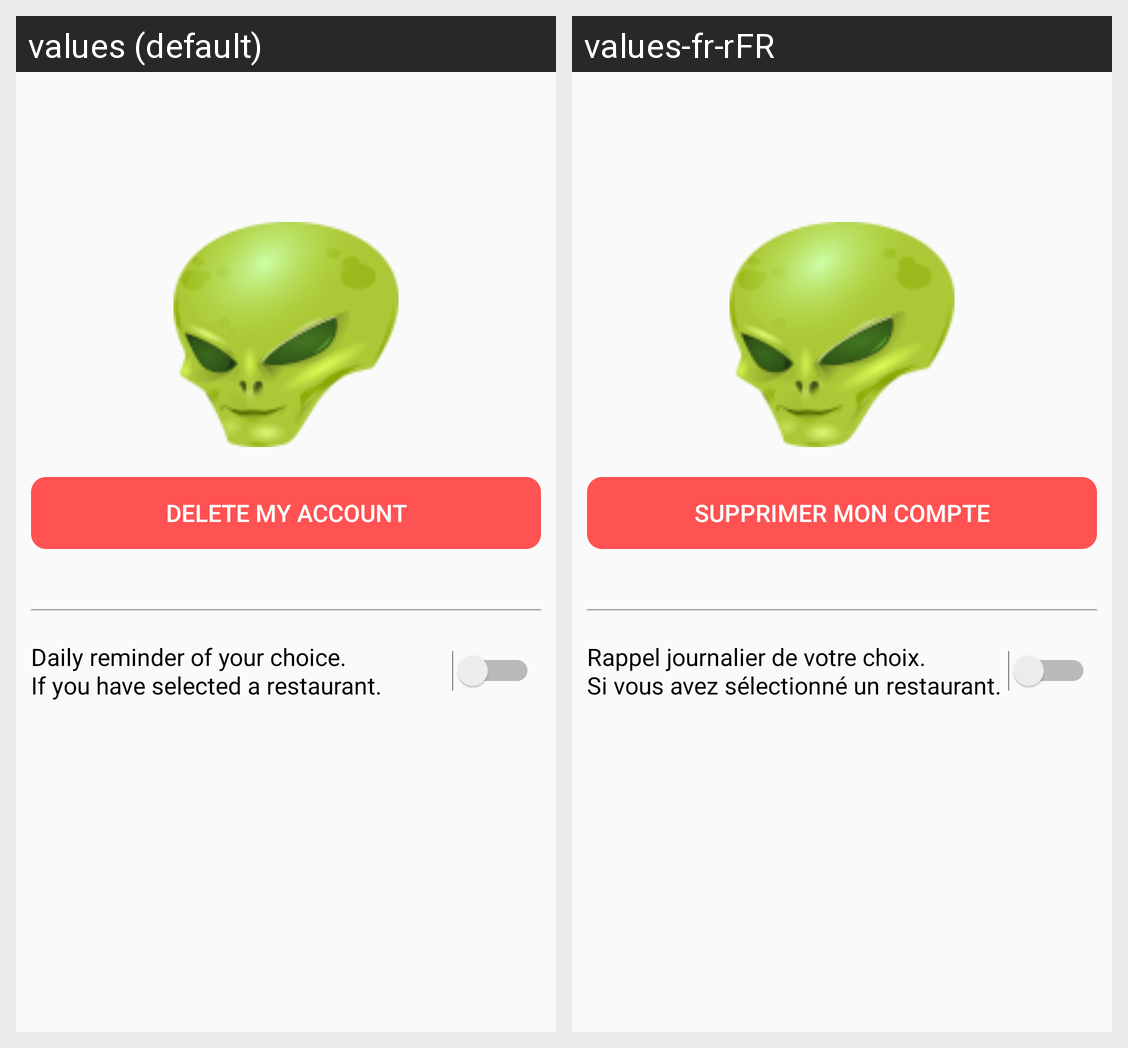

Translations of the strings shown on this Android screen, per locale in the grid:
Android screen res/layout/activity_settings.xml rendered under 2 locales, left to right: values (default), values-fr-rFR. Device: Nexus 5 (rendered at 1080×1920; each locale shown at half size, 540×960, under a caption strip naming it); theme AppTheme.
Strings drawn on this screen, with the default value and each locale's value (text and hints the layout hard-codes, and strings that could not be matched under every locale, appear in the picture but are not listed):

button_delete_account
  values: Delete my account
  values-fr-rFR: Supprimer mon compte

notification_text
  values: Daily reminder of your choice.
      If you have selected a restaurant.
  values-fr-rFR: Rappel journalier de votre choix.
      Si vous avez sélectionné un restaurant.
